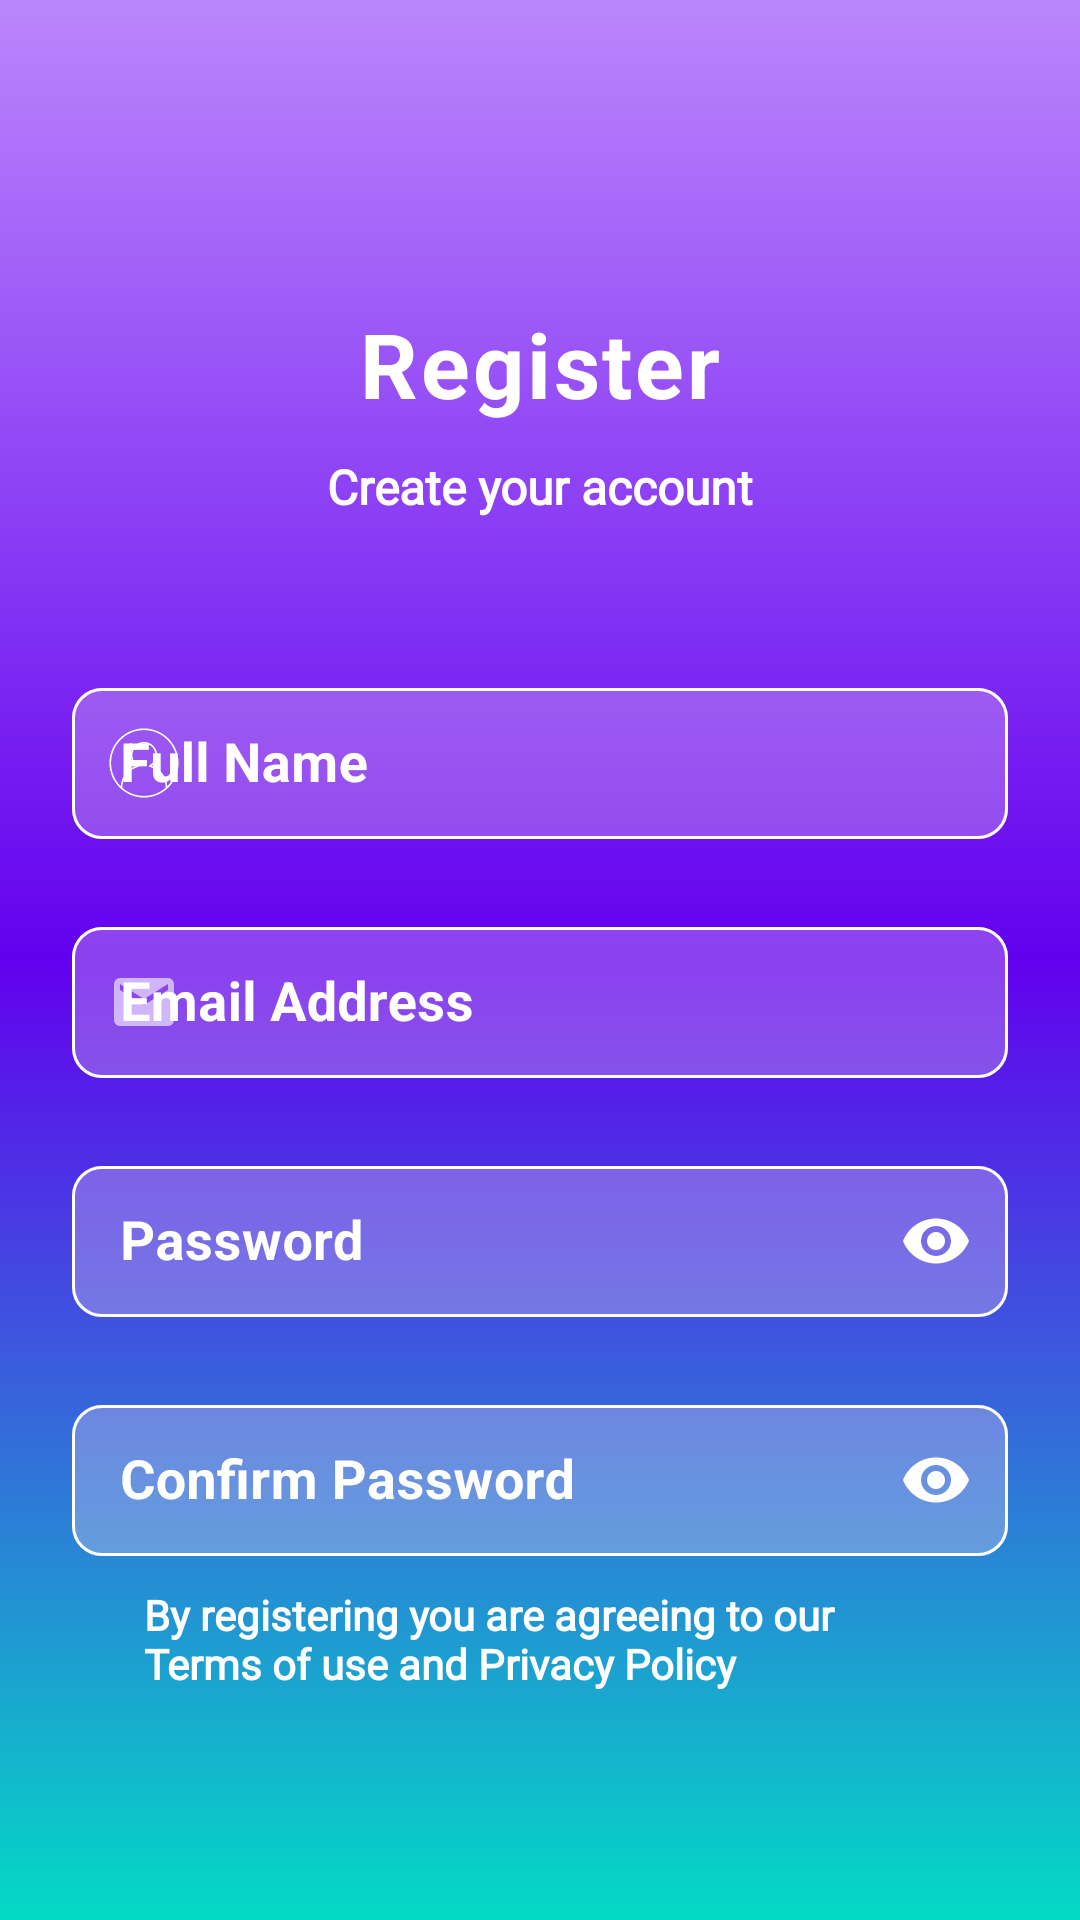

Reconstruct the res/layout file that produces this screen, plus the resources it refers to.
<!-- AndroidManifest.xml: application theme Theme.FinManager -->
<!-- res/layout/fragment_sign_up.xml -->
<?xml version="1.0" encoding="utf-8"?>
<androidx.core.widget.NestedScrollView xmlns:android="http://schemas.android.com/apk/res/android"
    xmlns:app="http://schemas.android.com/apk/res-auto"
    xmlns:tools="http://schemas.android.com/tools"
    android:id="@+id/signupLayout"
    android:fillViewport="true"
    android:layout_width="match_parent"
    android:layout_height="match_parent"
    android:background="@drawable/background_gradient"
    tools:context=".ui.SignUp">
        <androidx.constraintlayout.widget.ConstraintLayout
            android:layout_width="match_parent"
            android:layout_height="wrap_content">

            <TextView
                android:id="@+id/tvRegisterLabel"
                style="@style/HeaderTextStyle"
                android:layout_width="0dp"
                android:layout_height="wrap_content"
                android:layout_marginStart="24dp"
                android:layout_marginEnd="24dp"
                android:fontFamily="@font/roboto_bold"
                android:text="@string/register_label"
                app:layout_constraintEnd_toEndOf="parent"
                app:layout_constraintStart_toStartOf="parent"
                app:layout_constraintTop_toTopOf="@+id/guideline1" />

            <TextView
                android:id="@+id/tvCreateAccountLabel"
                style="@style/whiteText"
                android:layout_width="wrap_content"
                android:layout_height="wrap_content"
                android:layout_marginTop="10dp"
                android:fontFamily="@font/inter"
                android:text="@string/create_account_label"
                android:textSize="16sp"
                app:layout_constraintEnd_toEndOf="@+id/tvRegisterLabel"
                app:layout_constraintStart_toStartOf="@+id/tvRegisterLabel"
                app:layout_constraintTop_toBottomOf="@+id/tvRegisterLabel" />

            <androidx.constraintlayout.widget.Guideline
                android:id="@+id/guideline1"
                android:layout_width="wrap_content"
                android:layout_height="wrap_content"
                android:orientation="horizontal"
                app:layout_constraintGuide_percent="0.13" />

            <com.google.android.material.textfield.TextInputLayout
                android:id="@+id/tlName"
                android:layout_width="0dp"
                android:layout_height="wrap_content"
                android:layout_marginTop="50dp"
                app:startIconDrawable="@drawable/ic_user_profile"
                style="@style/OutlinedTextInputFieldStyle"
                app:hintTextColor="@color/white"
                android:textColorHint="@color/white"
                app:startIconTint="@color/white"
                app:hintTextAppearance="@style/whiteText"
                app:layout_constraintEnd_toEndOf="@+id/tvRegisterLabel"
                app:layout_constraintStart_toStartOf="@+id/tvRegisterLabel"
                app:layout_constraintTop_toBottomOf="@+id/tvCreateAccountLabel">

                <com.google.android.material.textfield.TextInputEditText
                    android:id="@+id/tiSignupName"
                    android:layout_width="match_parent"
                    android:layout_height="wrap_content"
                    style="@style/TextInputEditTextStyle"
                    android:maxLines="1"
                    android:inputType="textPersonName"
                    android:textColorHint="@color/white"
                    android:hint="@string/full_name_label" />
            </com.google.android.material.textfield.TextInputLayout>



            <com.google.android.material.textfield.TextInputLayout
        android:id="@+id/tlEmail"
        android:layout_width="0dp"
        android:layout_height="wrap_content"
        android:layout_marginTop="24dp"
        app:startIconDrawable="@drawable/ic_email"
        style="@style/OutlinedTextInputFieldStyle"
                app:startIconTint="@color/white"
                app:hintTextColor="@color/white"
                android:textColorHint="@color/white"
        app:layout_constraintEnd_toEndOf="@+id/tvRegisterLabel"
        app:layout_constraintStart_toStartOf="@+id/tvRegisterLabel"
        app:layout_constraintTop_toBottomOf="@+id/tlName">

        <com.google.android.material.textfield.TextInputEditText
            android:id="@+id/tiSignupEmail"
            android:layout_width="match_parent"
            android:layout_height="wrap_content"
            style="@style/TextInputEditTextStyle"
            android:maxLines="1"
            android:inputType="textEmailAddress"
            android:hint="@string/email_address_label" />
    </com.google.android.material.textfield.TextInputLayout>

    <com.google.android.material.textfield.TextInputLayout
        android:id="@+id/tlPassword"
        style="@style/OutlinedTextInputFieldStyle"
        android:layout_width="0dp"
        android:layout_height="wrap_content"
        android:layout_marginTop="24dp"
        app:hintTextColor="@color/white"
        android:textColorHint="@color/white"
        app:layout_constraintEnd_toEndOf="@+id/tlEmail"
        app:layout_constraintStart_toStartOf="@+id/tlEmail"
        app:layout_constraintTop_toBottomOf="@+id/tlEmail"
        app:passwordToggleEnabled="true"
        app:startIconDrawable="@drawable/ic_lock"
        app:startIconTint="@color/white"
        app:passwordToggleTint="?attr/colorOnPrimary"
        >

        <com.google.android.material.textfield.TextInputEditText
            android:id="@+id/tiSignupPassword"
            android:layout_width="match_parent"
            android:layout_height="wrap_content"
            android:hint="@string/password_label"
            style="@style/TextInputEditTextStyle"
            android:maxLines="1"
            android:inputType="textPassword" />
    </com.google.android.material.textfield.TextInputLayout>
    <com.google.android.material.textfield.TextInputLayout
        android:id="@+id/tlConfirm"
        style="@style/OutlinedTextInputFieldStyle" android:layout_width="0dp"
        android:layout_height="wrap_content"
        android:layout_marginTop="24dp"
        app:hintTextColor="@color/white"
        android:textColorHint="@color/white"
        app:layout_constraintEnd_toEndOf="@+id/tlPassword"
        app:layout_constraintStart_toStartOf="@+id/tlPassword"
        app:layout_constraintTop_toBottomOf="@+id/tlPassword"
        app:passwordToggleEnabled="true"
        app:startIconDrawable="@drawable/ic_lock"
        app:startIconTint="@color/white"
        app:passwordToggleTint="?attr/colorOnPrimary">

        <com.google.android.material.textfield.TextInputEditText
            android:id="@+id/tiConfirmPassword"
            android:layout_width="match_parent"
            android:layout_height="wrap_content"
            android:hint="@string/confirm_password_label"
            style="@style/TextInputEditTextStyle"
            android:maxLines="1"
            android:inputType="textPassword" />
    </com.google.android.material.textfield.TextInputLayout>

            <TextView
                android:id="@+id/tvAgreeToTerms"
                style="@style/whiteText"
                android:layout_width="0dp"
                android:layout_height="wrap_content"
                android:layout_marginHorizontal="24dp"
                android:layout_marginTop="10dp"
                android:fontFamily="@font/roboto_medium"
                android:text="@string/agree_terms_label"
                app:layout_constraintEnd_toEndOf="@+id/tlConfirm"
                app:layout_constraintStart_toStartOf="@+id/tlConfirm"
                app:layout_constraintTop_toBottomOf="@+id/tlConfirm" />

            <com.google.android.material.button.MaterialButton
                android:id="@+id/btnRegister"
                style="@style/buttonStyle"
                android:layout_width="0dp"
                android:layout_marginTop="100dp"
                android:fontFamily="@font/roboto_bold"
                android:text="@string/register_label"
                app:cornerRadius="10dp"
                app:layout_constraintEnd_toEndOf="@+id/tlConfirm"
                app:layout_constraintStart_toStartOf="@+id/tlConfirm"
                app:layout_constraintTop_toBottomOf="@+id/tvAgreeToTerms" />

            <TextView
                android:id="@+id/tvLogin"
                style="@style/whiteText"
                android:layout_width="wrap_content"
                android:layout_height="wrap_content"
                android:layout_marginTop="10dp"
                android:clickable="true"
                android:focusable="true"
                android:fontFamily="@font/inter"
                android:minHeight="48dp"
                android:text="@string/have_account_label"
                android:textSize="16sp"
                app:layout_constraintEnd_toEndOf="@+id/btnRegister"
                app:layout_constraintStart_toStartOf="@+id/btnRegister"
                app:layout_constraintTop_toBottomOf="@+id/btnRegister" />

            <ProgressBar
                android:id="@+id/pbRegistering"
                style="?android:attr/progressBarStyle"
                android:layout_width="wrap_content"
                android:layout_height="wrap_content"
                android:visibility="gone"
                app:layout_constraintBottom_toTopOf="@+id/btnRegister"
                app:layout_constraintEnd_toEndOf="parent"
                app:layout_constraintStart_toStartOf="parent"
                app:layout_constraintTop_toBottomOf="@+id/tvAgreeToTerms" />
        </androidx.constraintlayout.widget.ConstraintLayout>
</androidx.core.widget.NestedScrollView>
<!-- resources referenced by this layout -->
<resources>
  <color name="white">#FFFFFFFF</color>
  <!-- drawable background_gradient (drawable) -->
  <?xml version="1.0" encoding="utf-8"?>
  <shape xmlns:android="http://schemas.android.com/apk/res/android">
  <gradient android:angle="90"
      android:endColor="@color/purple_200"
      android:centerColor="@color/purple_500"
      android:startColor="@color/teal_200"
      android:type="linear"/>
  </shape>
  <!-- drawable ic_email (drawable) -->
  <vector android:height="24dp" android:tint="?attr/colorControlNormal"
      android:viewportHeight="24" android:viewportWidth="24"
      android:width="24dp" xmlns:android="http://schemas.android.com/apk/res/android">
      <path android:fillColor="?attr/colorControlNormal" android:pathData="M20,4L4,4c-1.1,0 -1.99,0.9 -1.99,2L2,18c0,1.1 0.9,2 2,2h16c1.1,0 2,-0.9 2,-2L22,6c0,-1.1 -0.9,-2 -2,-2zM20,8l-8,5 -8,-5L4,6l8,5 8,-5v2z"/>
  </vector>
  <string name="agree_terms_label">By registering you are agreeing to our Terms of use and Privacy Policy</string>
  <string name="confirm_password_label">Confirm Password</string>
  <string name="create_account_label">Create your account</string>
  <string name="email_address_label">Email Address</string>
  <string name="full_name_label">Full Name</string>
  <string name="have_account_label">Already have an account?  <u>Login</u></string>
  <string name="password_label">Password</string>
  <string name="register_label">Register</string>
  <style name="HeaderTextStyle" parent="TextAppearance.MaterialComponents.Body1">
          <item name="android:textAlignment">center</item>
          <item name="android:textSize">30sp</item>
          <item name="android:textStyle">bold</item>
          <item name="android:typeface">serif</item>
          <item name="android:textColor">@color/white</item>
      </style>
  <style name="OutlinedTextInputFieldStyle" parent="Widget.MaterialComponents.TextInputLayout.OutlinedBox.Dense">
          <item name="boxStrokeColor">?attr/colorOnPrimary</item>
          <item name="hintTextColor">?attr/colorOnPrimary</item>
          <item name="boxBackgroundColor">#4FE9CDEE</item>
          <item name="boxCornerRadiusBottomStart">10.dp</item>
          <item name="boxCornerRadiusBottomEnd">10.dp</item>
          <item name="boxCornerRadiusTopStart">10.dp</item>
          <item name="boxCornerRadiusTopEnd">10.dp</item>
      </style>
  <style name="TextInputEditTextStyle" parent="whiteText">
          <item name="android:textSize">18sp</item>
          <item name="android:maxLines">1</item>
          <item name="hintTextColor">@color/white</item>
      </style>
  <style name="buttonStyle">
          <item name="android:layout_height">56dp</item>
          <item name="android:textSize">18sp</item>
          <item name="android:textStyle">bold</item>
      </style>
  <style name="whiteText" parent="TextAppearance.AppCompat">
          <item name="android:textColor">@color/white</item>
          <item name="android:textStyle">bold</item>
      </style>
  <style name="Theme.FinManager" parent="Theme.MaterialComponents.DayNight.NoActionBar">
          
          <item name="colorPrimary">@color/purple_500</item>
          <item name="colorPrimaryVariant">@color/purple_700</item>
          <item name="colorOnPrimary">@color/white</item>
          
          <item name="colorSecondary">@color/teal_200</item>
          <item name="colorSecondaryVariant">@color/teal_700</item>
          <item name="colorOnSecondary">@color/black</item>
  
  
          
          <item name="android:statusBarColor" tools:targetApi="l">@color/purple_500</item>
         
          
      </style>
  <color name="purple_200">#FFBB86FC</color>
  <color name="purple_500">#FF6200EE</color>
  <color name="teal_200">#FF03DAC5</color>
  <color name="purple_700">#FF3700B3</color>
  <color name="teal_700">#FF018786</color>
  <color name="black">#FF000000</color>
</resources>
